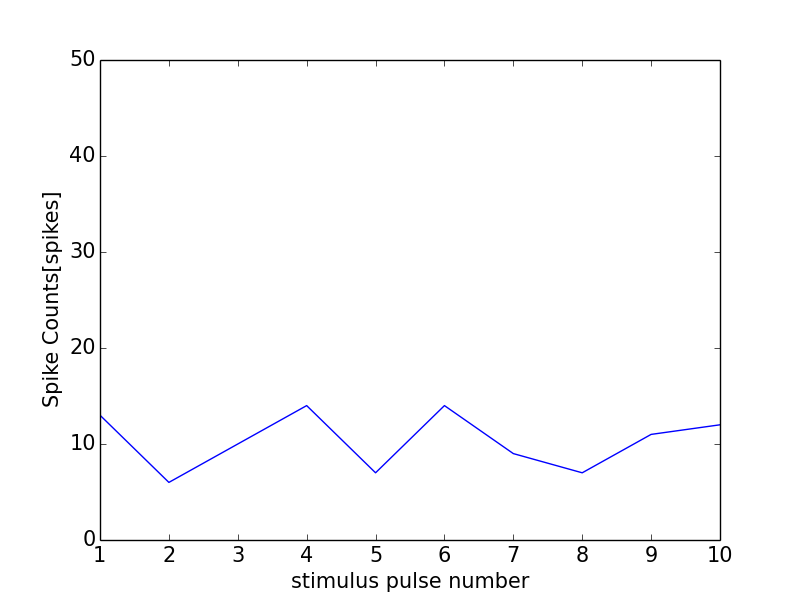

Source data for this figure (header and first rows):
0, 0.0
0, 0
1, 13
2, 6
3, 10
4, 14
5, 7
6, 14
7, 9
8, 7
9, 11
10, 12
11, 1
